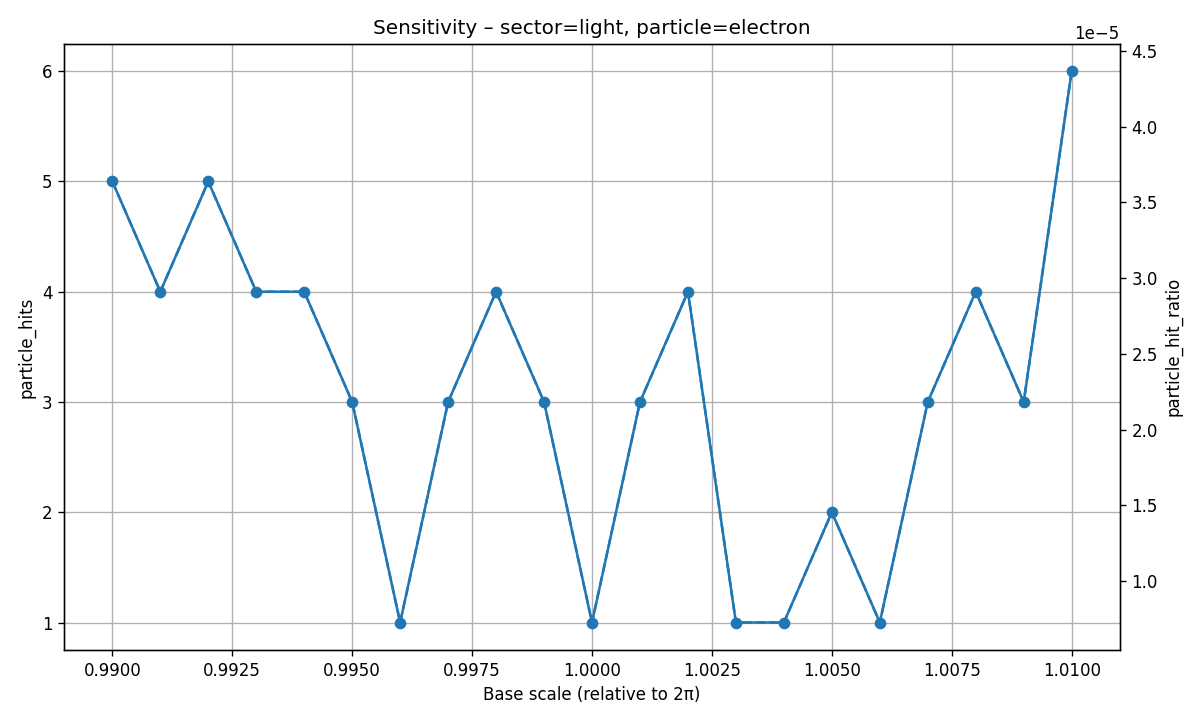

The table this chart was drawn from, first rows:
base_scale, possible_ET, real_ET, hit_ratio, particle_key, particle_hits, particle_hit_ratio
0.99, 137464, 7384, 0.05372, electron, 5, 0.00003637
0.991, 137463, 7257, 0.05279, electron, 4, 0.0000291
0.992, 137462, 7161, 0.05209, electron, 5, 0.00003637
0.993, 137462, 7074, 0.05146, electron, 4, 0.0000291
0.994, 137461, 7012, 0.05101, electron, 4, 0.0000291
0.995, 137460, 6952, 0.05057, electron, 3, 0.00002182
0.996, 137461, 6887, 0.0501, electron, 1, 0.000007275
0.997, 137462, 6820, 0.04961, electron, 3, 0.00002182
0.998, 137458, 6777, 0.0493, electron, 4, 0.0000291
0.999, 137458, 6721, 0.04889, electron, 3, 0.00002182
1, 137460, 6664, 0.04848, electron, 1, 0.000007275
1.001, 137457, 6619, 0.04815, electron, 3, 0.00002182
1.002, 137456, 6563, 0.04775, electron, 4, 0.0000291
1.003, 137457, 6499, 0.04728, electron, 1, 0.000007275
1.004, 137457, 6452, 0.04694, electron, 1, 0.000007275
1.005, 137457, 6399, 0.04655, electron, 2, 0.00001455
1.006, 137459, 6330, 0.04605, electron, 1, 0.000007275
1.007, 137458, 6281, 0.04569, electron, 3, 0.00002182
1.008, 137455, 6242, 0.04541, electron, 4, 0.0000291
1.009, 137456, 6178, 0.04495, electron, 3, 0.00002183
1.01, 137453, 6132, 0.04461, electron, 6, 0.00004365
